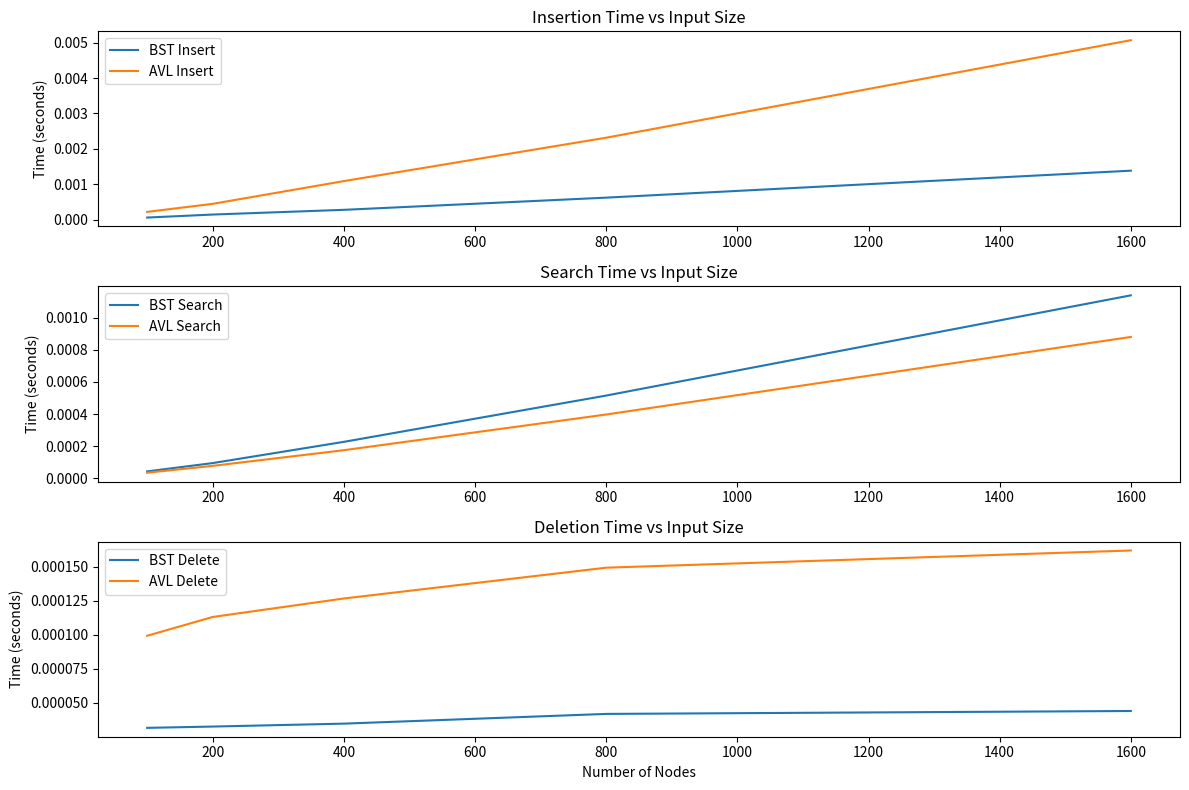

This figure's Python source:
import time
import random
import string
import matplotlib.pyplot as plt

# ===== BST Node and BST Class =====

class Node:
    def __init__(self, name, phone=None):
        self.name = name
        self.phone = phone
        self.left = None
        self.right = None

class BST:
    def __init__(self):
        self.root = None

    def insert(self, root, name, phone):
        if root is None:
            return Node(name, phone)
        if name < root.name:
            root.left = self.insert(root.left, name, phone)
        elif name > root.name:
            root.right = self.insert(root.right, name, phone)
        else:
            root.phone = phone
        return root

        
    def search(self, root, name):
        if root is None or root.name == name:
            return root
        if name < root.name:
            return self.search(root.left, name)
        else:
            return self.search(root.right, name)
        
    def find_min(self, root):
        current = root
        while current.left:
            current = current.left
        return current
    
    def delete(self, root, name):
        if root is None:
            return root
        if name < root.name:
            root.left = self.delete(root.left, name)
        elif name > root.name:
            root.right = self.delete(root.right, name)
        else:
            # Node with one or no children  
            if root.left is None:
                temp = root.right
                root = None
                return temp
            elif root.right is None:
                temp = root.left
                root = None
                return temp
            # Node with two children
            temp = self.find_min(root.right)
            root.name = temp.name
            root.phone = temp.phone
            root.right = self.delete(root.right, temp.name)
        return root
        
# ===== AVL Node and AVL Class ===== #
class AVLNode:
    def __init__(self, name, phone):
        self.name = name
        self.phone = phone
        self.left = None
        self.right = None
        self.height = 1

class AVLTree:
    def __init__(self):
        self.root = None

    def height(self, node):
        return node.height if node else 0
    
    def get_balance(self, node):
        if not node:
            return 0
        return self.height(node.left) - self.height(node.right)
    
    def right_rotate(self, z):
        y = z.left
        T3 = y.right
        # Perform rotation
        y.right = z
        z.left = T3
        # Update heights
        z.height = 1 + max(self.height(z.left), self.height(z.right))
        y.height = 1 + max(self.height(y.left), self.height(y.right))
        # Return new root
        return y
    
    def left_rotate(self, z):
        y = z.right
        T2 = y.left
        # Perform rotation
        y.left = z
        z.right = T2
        # Update heights
        z.height = 1 + max(self.height(z.left), self.height(z.right))
        y.height = 1 + max(self.height(y.left), self.height(y.right))
        # Return new root
        return y
    
    def insert(self, node, name, phone):
        if not node:
            return AVLNode(name, phone)
        if name < node.name:
            node.left = self.insert(node.left, name, phone)
        elif name > node.name:
            node.right = self.insert(node.right, name, phone)
        else:
            node.phone = phone
            return node
    
        node.height = 1 + max(self.height(node.left), self.height(node.right))
        balance = self.get_balance(node)

    # Rotations
        if balance > 1 and name < node.left.name:
            return self.right_rotate(node)
        if balance < -1 and name > node.right.name:
            return self.left_rotate(node)
        if balance > 1 and name > node.left.name:
            node.left = self.left_rotate(node.left)
            return self.right_rotate(node)
        if balance < -1 and name < node.right.name:
            node.right = self.right_rotate(node.right)
            return self.left_rotate(node)
        
        return node
    
    def min_value_node(self, node):
        current = node
        while current.left:
            current = current.left
        return current
    
    def delete(self, root, name):
        if not root:
            return root
        if name < root.name:
            root.left = self.delete(root.left, name)
        elif name > root.name:
            root.right = self.delete(root.right, name)
        else:
            if root.left is None:
                return root.right
            elif root.right is None:
                return root.left
            temp = self.min_value_node(root.right)
            root.name = temp.name
            root.phone = temp.phone
            root.right = self.delete(root.right, temp.name)
            
        root.height = 1 + max(self.height(root.left), self.height(root.right))
        balance = self.get_balance(root)

        # Balancing
        if balance > 1 and self.get_balance(root.left) >= 0:
            return self.right_rotate(root)
        if balance > 1 and self.get_balance(root.left) < 0:
            root.left = self.left_rotate(root.left)
            return self.right_rotate(root)
        if balance < -1 and self.get_balance(root.right) <= 0:
            return self.left_rotate(root)
        if balance < -1 and self.get_balance(root.right) > 0:
            root.right = self.right_rotate(root.right)
            return self.left_rotate(root)
        
        return root
    
    def search(self, node, name):
        if node is None or node.name == name:
            return node
        if name < node.name:
            return self.search(node.left, name)
        else:
            return self.search(node.right, name)
        
# ===== Benchmarking ===== #
    
def run_benchmark_for_sizes(sizes, num_search=10000, num_delete=50):
    bst_times = {'insert': [], 'search': [], 'delete': []}
    avl_times = {'insert': [], 'search': [], 'delete': []}
        
    for n in sizes:
        names = [''.join(random.choices(string.ascii_lowercase, k=8)) for _ in range(n)]
        phones = [''.join(random.choices(string.digits, k=10)) for _ in range(n)]
            
        search_names = random.sample(names, min(num_search, n))
        delete_names = random.sample(names, min(num_delete, n))

        # --- BST --- #
        bst = BST()
        start = time.time()
        for i in range(n):
            bst.root = bst.insert(bst.root, names[i], phones[i])
        bst_times['insert'].append(time.time() - start)

        start = time.time()
        for name in search_names:
            bst.search(bst.root, name)
        bst_times['search'].append(time.time() - start)

        start = time.time()
        for name in delete_names:
            bst.root = bst.delete(bst.root, name)
        bst_times['delete'].append(time.time() - start)

        # --- AVL --- #
        avl = AVLTree()
        start = time.time()
        for i in range(n):
            avl.root = avl.insert(avl.root, names[i], phones[i])
        avl_times['insert'].append(time.time() - start)

        start = time.time()
        for name in search_names:
            avl.search(avl.root, name)
        avl_times['search'].append(time.time() - start)

        start = time.time()
        for name in delete_names:
            avl.root = avl.delete(avl.root, name)
        avl_times['delete'].append(time.time() - start)

    # Plot results
    plt.figure(figsize=(12, 8))
    # Insertions plot
    plt.subplot(3, 1, 1)
    plt.plot(sizes, bst_times['insert'], label='BST Insert')
    plt.plot(sizes, avl_times['insert'], label='AVL Insert')
    plt.ylabel('Time (seconds)')
    plt.title('Insertion Time vs Input Size')
    plt.legend()
    # Searches plot
    plt.subplot(3, 1, 2)
    plt.plot(sizes, bst_times['search'], label='BST Search')
    plt.plot(sizes, avl_times['search'], label='AVL Search')
    plt.ylabel('Time (seconds)')
    plt.title('Search Time vs Input Size')
    plt.legend()
    # Deletions plot
    plt.subplot(3, 1, 3)
    plt.plot(sizes, bst_times['delete'], label='BST Delete')
    plt.plot(sizes, avl_times['delete'], label='AVL Delete')
    plt.xlabel('Number of Nodes')
    plt.ylabel('Time (seconds)')
    plt.title('Deletion Time vs Input Size')
    plt.legend()
    plt.tight_layout()
    plt.show()

# Example usage:
if __name__ == "__main__":
    sizes_to_test = [100, 200, 400, 800, 1600]
    run_benchmark_for_sizes(sizes_to_test)
